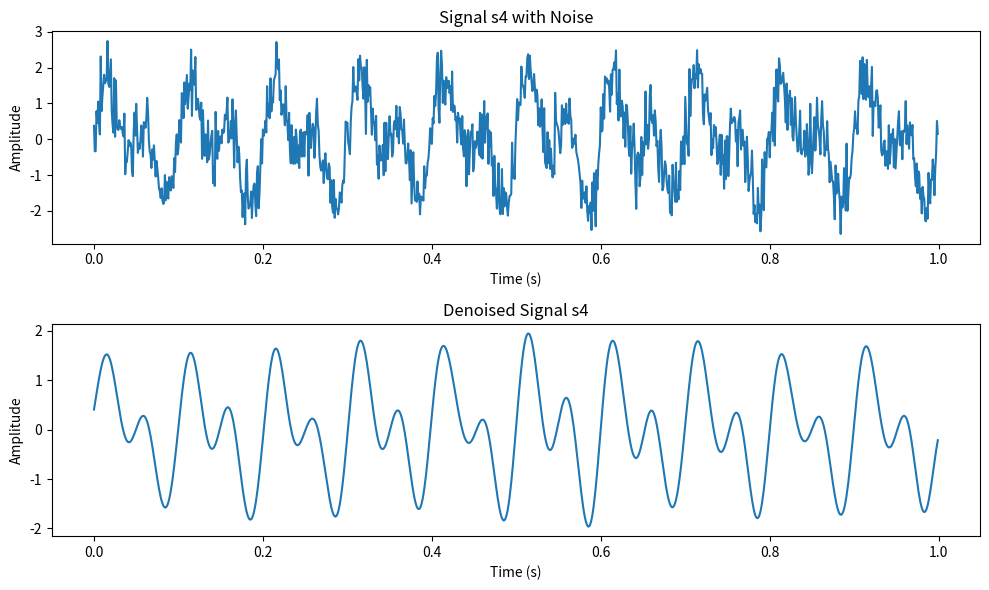

Source code (Python):
import numpy as np
import matplotlib.pyplot as plt
from scipy.signal import butter, filtfilt

# Generate time axis
fs = 1000  # Sampling frequency
t = np.arange(0, 1, 1/fs)  # Time vector from 0 to 1 second

# Generate signals s1 and s2
f1 = 10  # Frequency of s1 (in Hz)
f2 = 20  # Frequency of s2 (in Hz)
s1 = np.sin(2*np.pi*f1*t)  # Signal s1
s2 = np.sin(2*np.pi*f2*t)  # Signal s2

# Calculate s3 as the sum of s1 and s2
s3 = s1 + s2

# Add random noise to s3 to create s4
noise = np.random.normal(0, 0.5, len(t))  # Generate random noise
s4 = s3 + noise

# Butterworth filter parameters
cutoff_freq = 30  # Cutoff frequency in Hz
order = 4  # Filter order

# Normalize the cutoff frequency
normalized_cutoff_freq = cutoff_freq / (0.5 * fs)

# Design Butterworth filter
b, a = butter(order, normalized_cutoff_freq, btype='low', analog=False, output='ba')

# Apply the Butterworth filter to the noisy signal
s4_denoised = filtfilt(b, a, s4)

# Plotting the results
plt.figure(figsize=(10, 6))

plt.subplot(2, 1, 1)
plt.plot(t, s4)
plt.title('Signal s4 with Noise')
plt.xlabel('Time (s)')
plt.ylabel('Amplitude')

plt.subplot(2, 1, 2)
plt.plot(t, s4_denoised)
plt.title('Denoised Signal s4')
plt.xlabel('Time (s)')
plt.ylabel('Amplitude')

plt.tight_layout()
plt.show()
